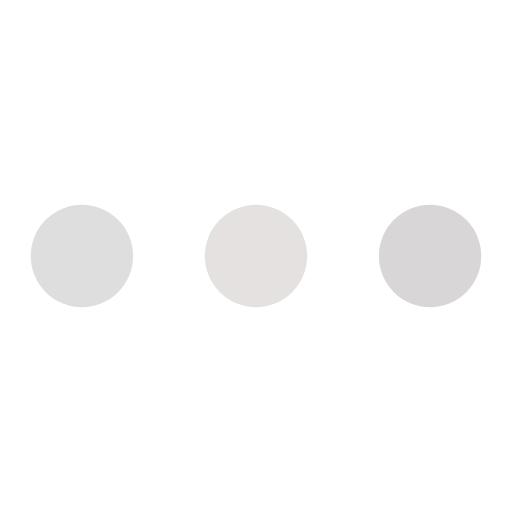
t = 0.00 s
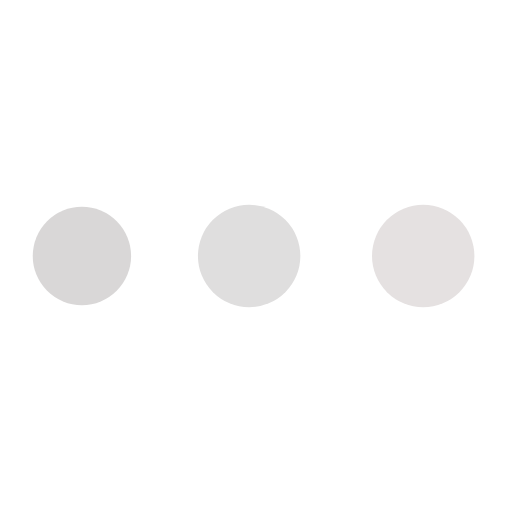
t = 0.19 s
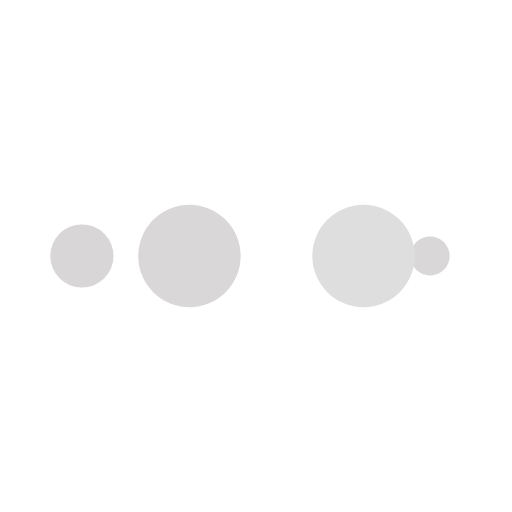
t = 0.31 s
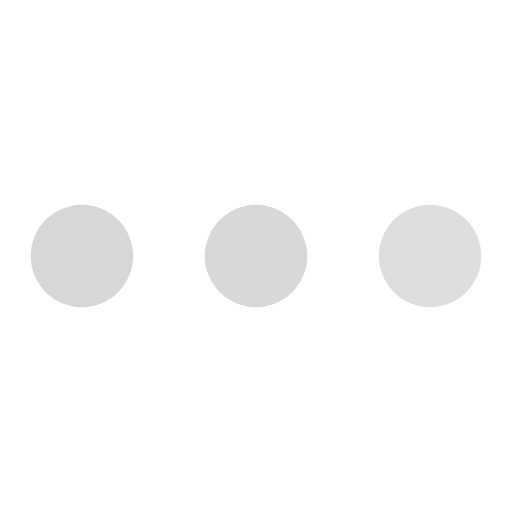
t = 0.50 s
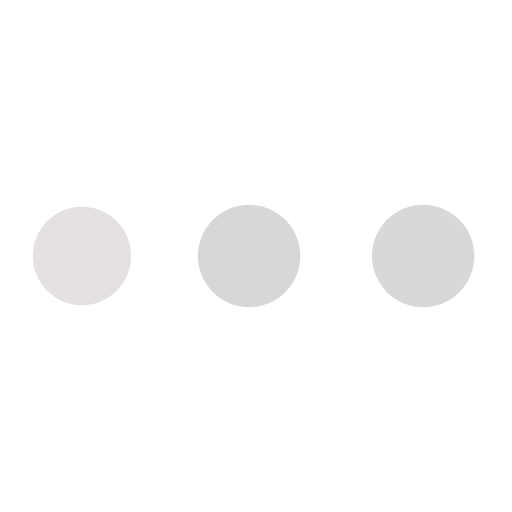
t = 0.69 s
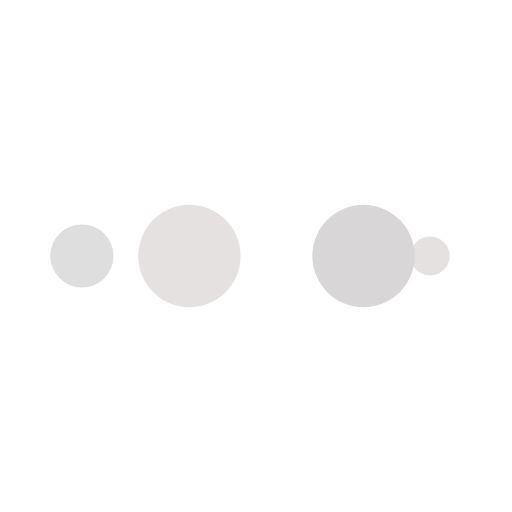
t = 0.81 s

The animated SVG that drew these frames (rendered in a browser with its animation timeline set to each time). Animation: 10 SMIL elements (animate=10); one cycle of 1.00 s, repeats indefinitely.

<?xml version="1.0" encoding="utf-8"?>
<svg xmlns="http://www.w3.org/2000/svg" xmlns:xlink="http://www.w3.org/1999/xlink" style="margin: auto; display: block; shape-rendering: auto;" width="50px" height="50px" viewBox="0 0 100 100" preserveAspectRatio="xMidYMid">
<circle cx="84" cy="50" r="0.413781" fill="#211819">
    <animate attributeName="r" repeatCount="indefinite" dur="0.25s" calcMode="spline" keyTimes="0;1" values="10;0" keySplines="0 0.5 0.5 1" begin="0s"></animate>
    <animate attributeName="fill" repeatCount="indefinite" dur="1s" calcMode="discrete" keyTimes="0;0.25;0.5;0.75;1" values="#D8D6D6;#D9D7D7;#DFDEDE;#E5E1E1;#EAE8E8" begin="0s"></animate>
</circle><circle cx="16" cy="50" r="9.58622" fill="#D8D6D6">
  <animate attributeName="r" repeatCount="indefinite" dur="1s" calcMode="spline" keyTimes="0;0.25;0.5;0.75;1" values="0;0;10;10;10" keySplines="0 0.5 0.5 1;0 0.5 0.5 1;0 0.5 0.5 1;0 0.5 0.5 1" begin="0s"></animate>
  <animate attributeName="cx" repeatCount="indefinite" dur="1s" calcMode="spline" keyTimes="0;0.25;0.5;0.75;1" values="16;16;16;50;84" keySplines="0 0.5 0.5 1;0 0.5 0.5 1;0 0.5 0.5 1;0 0.5 0.5 1" begin="0s"></animate>
</circle><circle cx="48.5931" cy="50" r="10" fill="#D9D7D7">
  <animate attributeName="r" repeatCount="indefinite" dur="1s" calcMode="spline" keyTimes="0;0.25;0.5;0.75;1" values="0;0;10;10;10" keySplines="0 0.5 0.5 1;0 0.5 0.5 1;0 0.5 0.5 1;0 0.5 0.5 1" begin="-0.25s"></animate>
  <animate attributeName="cx" repeatCount="indefinite" dur="1s" calcMode="spline" keyTimes="0;0.25;0.5;0.75;1" values="16;16;16;50;84" keySplines="0 0.5 0.5 1;0 0.5 0.5 1;0 0.5 0.5 1;0 0.5 0.5 1" begin="-0.25s"></animate>
</circle><circle cx="82.5931" cy="50" r="10" fill="#DFDEDE">
  <animate attributeName="r" repeatCount="indefinite" dur="1s" calcMode="spline" keyTimes="0;0.25;0.5;0.75;1" values="0;0;10;10;10" keySplines="0 0.5 0.5 1;0 0.5 0.5 1;0 0.5 0.5 1;0 0.5 0.5 1" begin="-0.5s"></animate>
  <animate attributeName="cx" repeatCount="indefinite" dur="1s" calcMode="spline" keyTimes="0;0.25;0.5;0.75;1" values="16;16;16;50;84" keySplines="0 0.5 0.5 1;0 0.5 0.5 1;0 0.5 0.5 1;0 0.5 0.5 1" begin="-0.5s"></animate>
</circle><circle cx="16" cy="50" r="0" fill="#E5E1E1">
  <animate attributeName="r" repeatCount="indefinite" dur="1s" calcMode="spline" keyTimes="0;0.25;0.5;0.75;1" values="0;0;10;10;10" keySplines="0 0.5 0.5 1;0 0.5 0.5 1;0 0.5 0.5 1;0 0.5 0.5 1" begin="-0.75s"></animate>
  <animate attributeName="cx" repeatCount="indefinite" dur="1s" calcMode="spline" keyTimes="0;0.25;0.5;0.75;1" values="16;16;16;50;84" keySplines="0 0.5 0.5 1;0 0.5 0.5 1;0 0.5 0.5 1;0 0.5 0.5 1" begin="-0.75s"></animate>
</circle>
<!-- [ldio] generated by https://loading.io/ --></svg>
